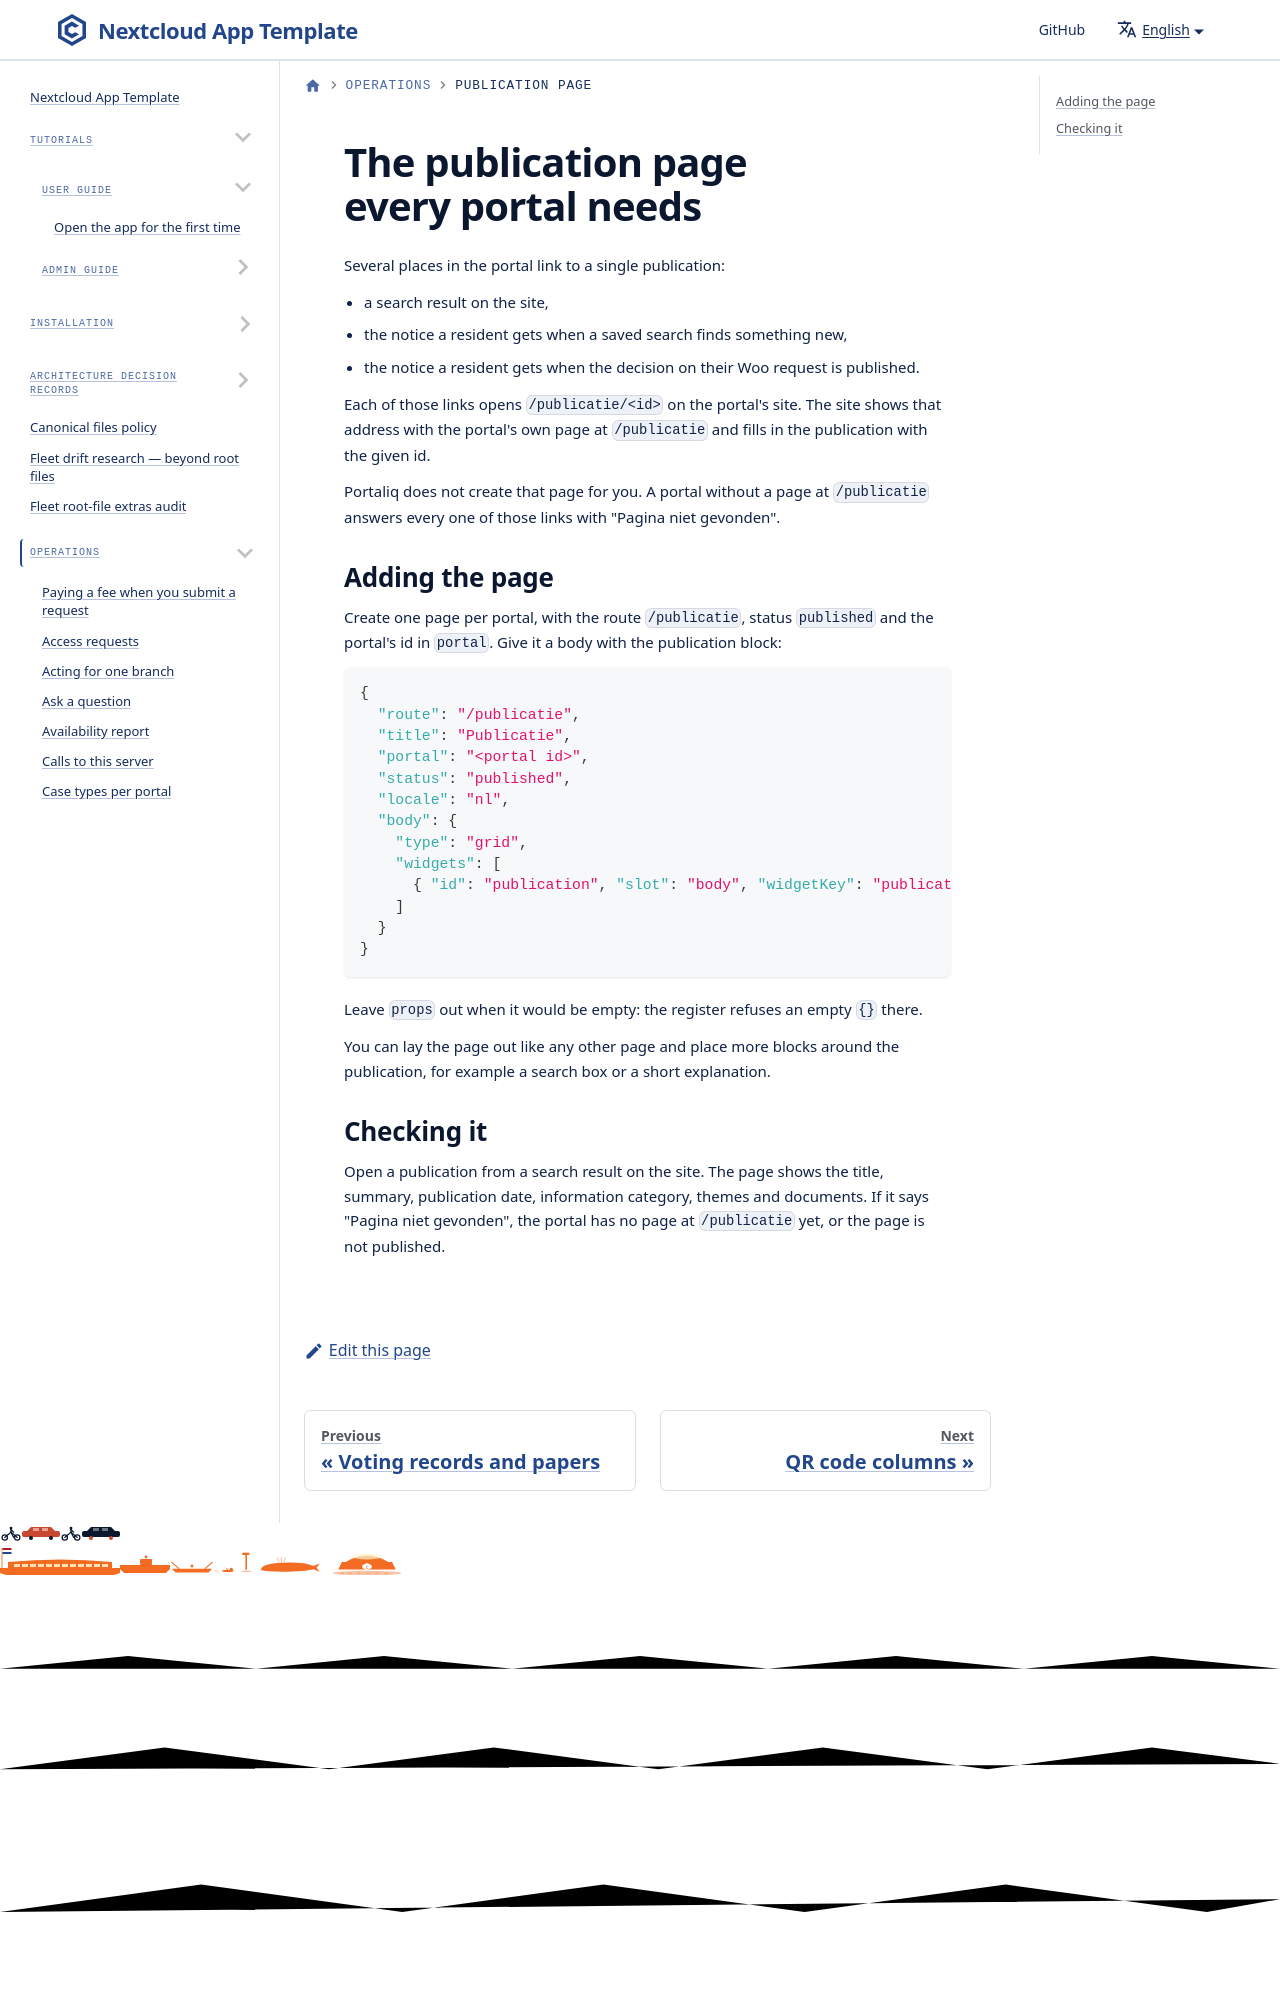

repository: ConductionNL/portaliq · page: docs/operations/publication-page/index.html · generator: docusaurus

---
title: The publication page every portal needs
sidebar_label: Publication page
description: Why each portal needs a page at /publicatie, and how to add it, so links to a publication never end on page not found
---
